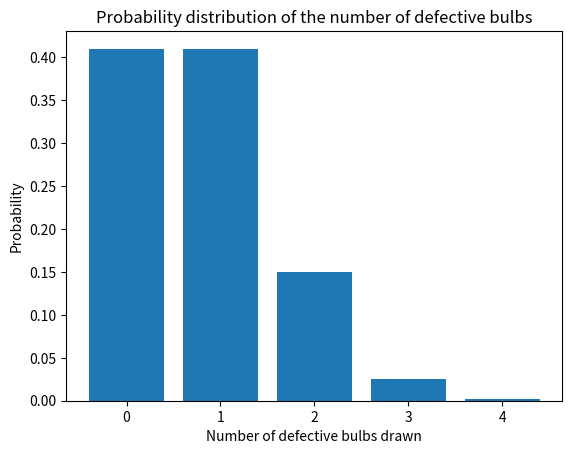

Generate this figure with matplotlib:
# -*- coding: utf-8 -*-
"""Assignment_1

Automatically generated by Colaboratory.

Original file is located at
    https://colab.research.google.com/<link-removed>
"""

import matplotlib.pyplot as plt
Number_of_defective_bulbs_drawn=[0,1,2,3,4]
Probability=[0.41,0.41,0.15,0.025,0.0016]
plt.bar(Number_of_defective_bulbs_drawn,Probability)
plt.xlabel('Number of defective bulbs drawn')
plt.ylabel('Probability')
plt.title('Probability distribution of the number of defective bulbs')
plt.show()